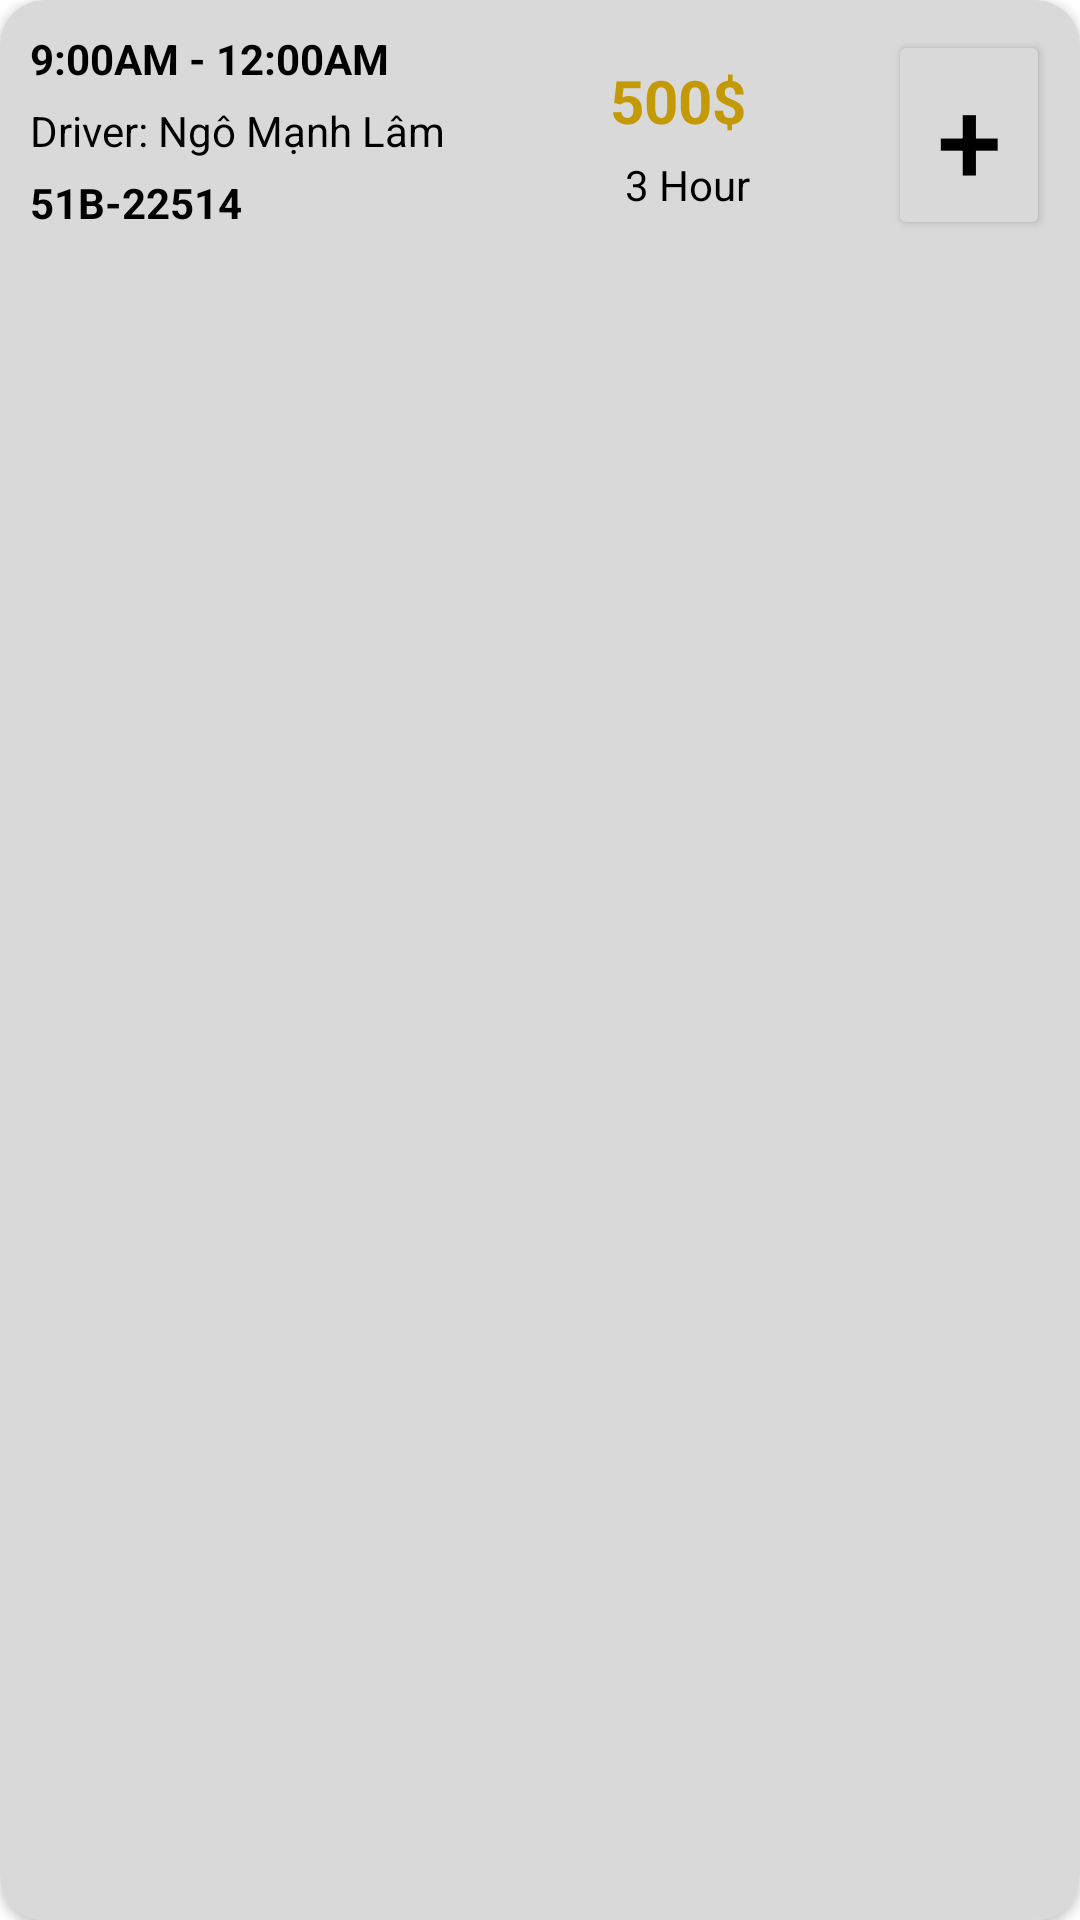

Android layout source for this screen:
<!-- AndroidManifest.xml: application theme Theme.PRO1121 -->
<!-- res/layout/one_item_vexe.xml -->
<?xml version="1.0" encoding="utf-8"?>
<androidx.cardview.widget.CardView xmlns:android="http://schemas.android.com/apk/res/android"
    android:layout_width="match_parent"
    android:layout_height="wrap_content"
    xmlns:app="http://schemas.android.com/apk/res-auto"
    app:cardCornerRadius="15dp"
    android:layout_margin="10dp">

    <LinearLayout
        android:padding="10dp"
        android:layout_width="match_parent"
        android:layout_height="match_parent"
        android:background="#D9D9D9">

        <LinearLayout
            android:layout_weight="8"
            android:orientation="vertical"
            android:layout_width="0dp"
            android:layout_height="wrap_content">

            <TextView
                android:layout_marginBottom="5dp"
                android:textColor="@color/black"
                android:textStyle="bold"
                android:text="9:00AM - 12:00AM"
                android:layout_width="match_parent"
                android:layout_height="match_parent"
                />

            <TextView
                android:text="Driver: Ngô Mạnh Lâm"
                android:layout_marginBottom="5dp"
                android:textColor="@color/black"
                android:layout_width="match_parent"
                android:layout_height="wrap_content"
                />

            <TextView
                android:text="51B-22514"
                android:textStyle="bold"
                android:textColor="@color/black"
                android:layout_marginBottom="5dp"
                android:layout_width="match_parent"
                android:layout_height="wrap_content"
                />

        </LinearLayout>

        <LinearLayout
            android:layout_width="wrap_content"
            android:layout_height="match_parent"
            android:layout_weight="2"
            android:orientation="vertical">

            <TextView
                android:layout_width="match_parent"
                android:layout_height="wrap_content"
                android:text="500$"
                android:textStyle="bold"
                android:textColor="#C39A06"
                android:textSize="20dp"
                android:layout_marginLeft="10dp"
                android:layout_marginTop="10dp"/>

            <TextView
                android:layout_width="match_parent"
                android:layout_height="wrap_content"
                android:layout_marginBottom="5dp"
                android:paddingLeft="5dp"
                android:layout_marginLeft="10dp"
                android:layout_marginTop="5dp"
                android:textColor="@color/black"
                android:text="3 Hour" />

        </LinearLayout>

        <LinearLayout
            android:layout_width="wrap_content"
            android:layout_height="match_parent"
            android:layout_weight="0">

            <Button
                android:layout_width="54dp"
                android:layout_height="70dp"
                android:text="+"
                android:textColor="@color/black"
                android:backgroundTint="#D9D9D9"
                android:textSize="39dp"/>
        </LinearLayout>

    </LinearLayout>

</androidx.cardview.widget.CardView>
<!-- resources referenced by this layout -->
<resources>
  <style name="Theme.PRO1121" parent="Theme.MaterialComponents.DayNight.DarkActionBar">
          
          <item name="colorPrimary">@color/purple_500</item>
          <item name="colorPrimaryVariant">@color/purple_700</item>
          <item name="colorOnPrimary">@color/white</item>
          
          <item name="colorSecondary">@color/teal_200</item>
          <item name="colorSecondaryVariant">@color/teal_700</item>
          <item name="colorOnSecondary">@color/black</item>
          
          <item name="android:statusBarColor">?attr/colorPrimaryVariant</item>
  
          
          <item name="windowActionBar">false</item>
          <item name="windowNoTitle">true</item>
      </style>
  <!-- not gathered from this repository: default colours our renderer supplied (Android Studio template values) -->
  <color name="purple_500">#FF6200EE</color>
  <color name="purple_700">#FF3700B3</color>
  <color name="teal_200">#FF03DAC5</color>
  <color name="teal_700">#FF018786</color>
  <color name="black">#FF000000</color>
  <color name="white">#FFFFFFFF</color>
</resources>
